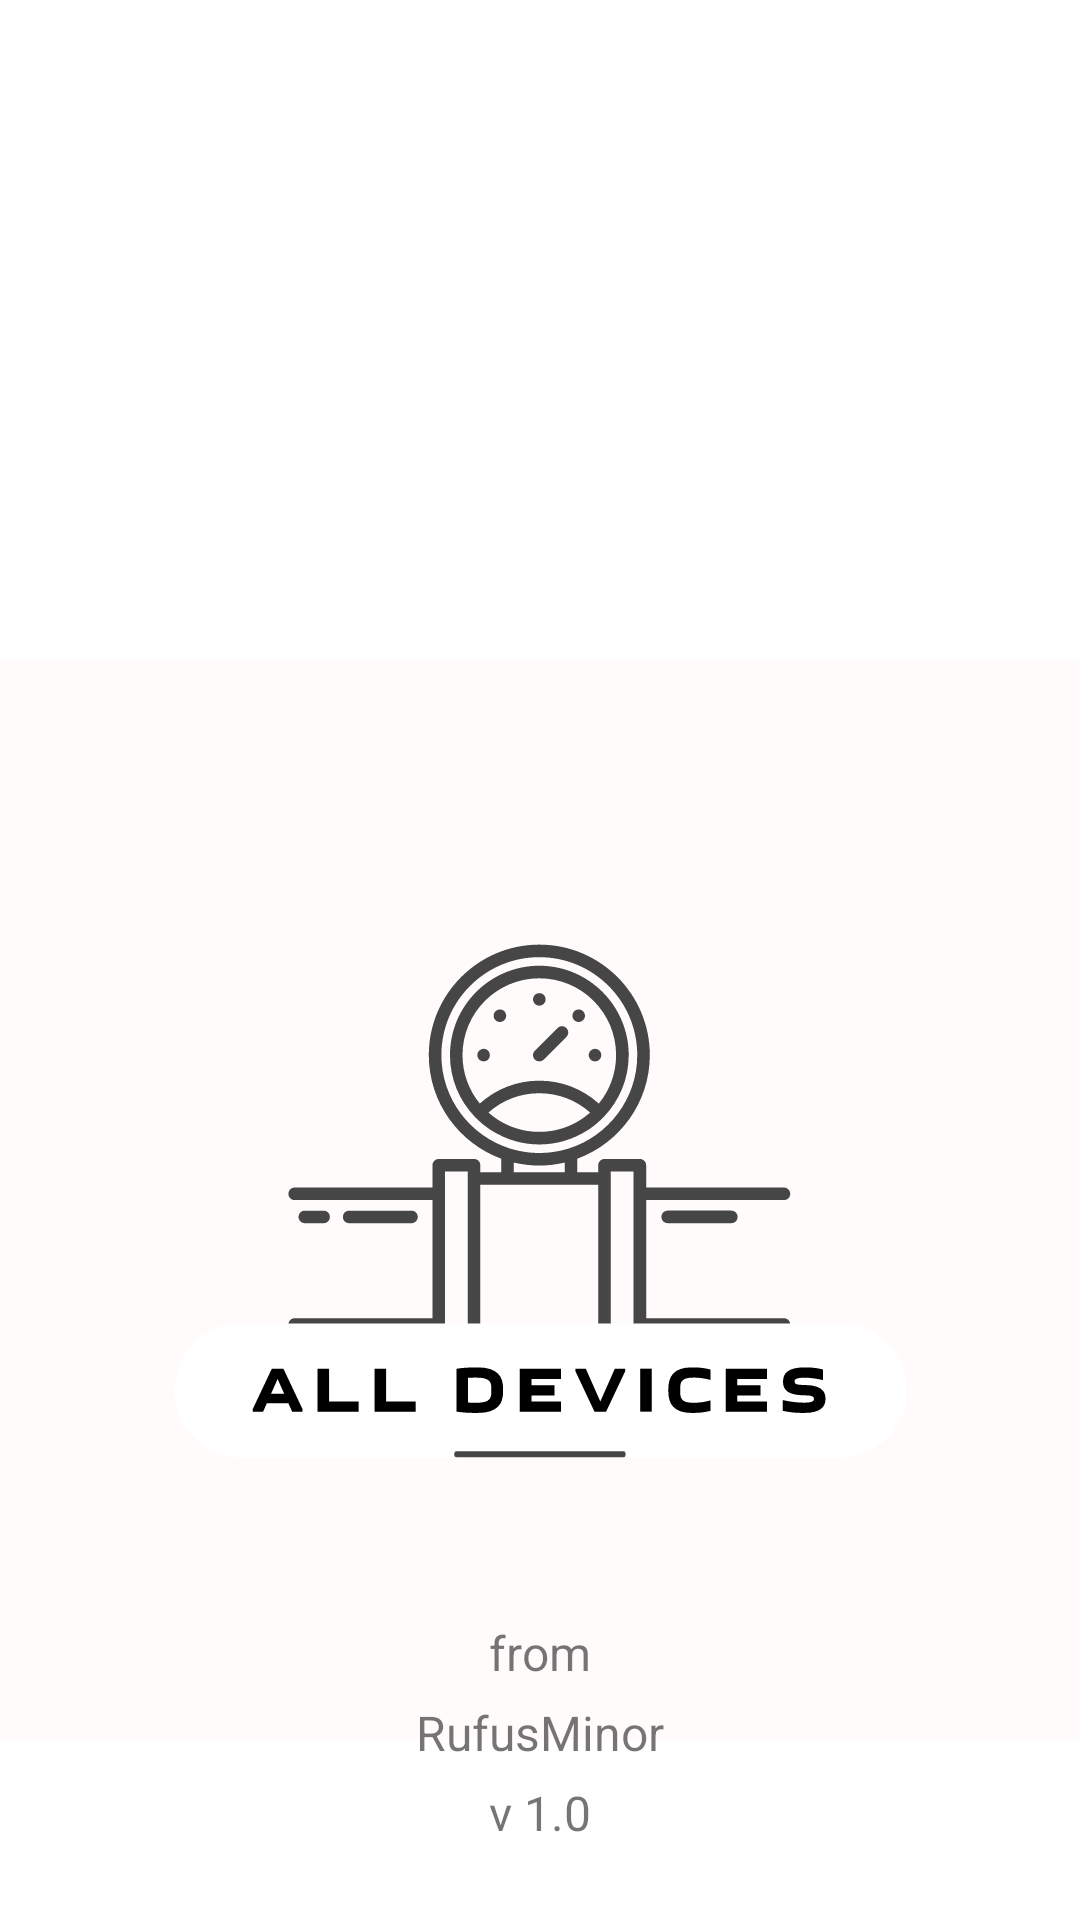

Android layout source for this screen:
<!-- AndroidManifest.xml: application theme Theme.AllDevices -->
<!-- res/layout/activity_splash_screen.xml -->
<?xml version="1.0" encoding="utf-8"?>
<androidx.constraintlayout.widget.ConstraintLayout xmlns:android="http://schemas.android.com/apk/res/android"
    xmlns:app="http://schemas.android.com/apk/res-auto"
    xmlns:tools="http://schemas.android.com/tools"
    android:layout_width="match_parent"
    android:layout_height="match_parent"
    tools:context=".SplashScreen">

    <ImageView
        android:id="@+id/imageView"
        android:layout_width="wrap_content"
        android:layout_height="wrap_content"
        android:layout_marginTop="150dp"
        app:layout_constraintEnd_toEndOf="parent"
        app:layout_constraintTop_toTopOf="parent"
        app:srcCompat="@drawable/ic__5999455" />

    <TextView
        android:id="@+id/textView"
        android:layout_width="wrap_content"
        android:layout_height="wrap_content"
        android:text="from"
        android:textSize="16dp"
        android:layout_marginBottom="5dp"
        app:layout_constraintBottom_toTopOf="@+id/textView2"
        app:layout_constraintEnd_toEndOf="parent"
        app:layout_constraintStart_toStartOf="parent" />

    <TextView
        android:id="@+id/textView2"
        android:layout_width="wrap_content"
        android:layout_height="wrap_content"
        android:text="RufusMinor"
        android:textSize="16dp"
        android:layout_marginBottom="5dp"
        app:layout_constraintBottom_toTopOf="@+id/textView3"
        app:layout_constraintEnd_toEndOf="parent"
        app:layout_constraintStart_toStartOf="parent" />

    <TextView
        android:id="@+id/textView3"
        android:layout_width="wrap_content"
        android:layout_height="wrap_content"
        android:layout_marginBottom="25dp"
        android:text="v 1.0"
        android:textSize="16dp"

        app:layout_constraintBottom_toBottomOf="parent"
        app:layout_constraintEnd_toEndOf="parent"
        app:layout_constraintStart_toStartOf="parent" />
</androidx.constraintlayout.widget.ConstraintLayout>
<!-- resources referenced by this layout -->
<resources>
  <!-- drawable ic__5999455: vector/xml drawable (drawable, 11923 chars, omitted) -->
  <style name="Theme.AllDevices" parent="Theme.MaterialComponents.Light.NoActionBar">
          
          <item name="colorPrimary">@color/purple_500</item>
          <item name="colorPrimaryVariant">@color/purple_500</item>
          <item name="colorOnPrimary">@color/white</item>
          
          <item name="colorSecondary">@color/teal_200</item>
          <item name="colorSecondaryVariant">@color/teal_700</item>
          <item name="colorOnSecondary">@color/black</item>
          
          <item name="android:statusBarColor" tools:targetApi="l">?attr/colorPrimaryVariant</item>
          
      </style>
  <color name="purple_500">#bc805f</color>
  <color name="white">#FFFFFFFF</color>
  <color name="teal_200">#FF03DAC5</color>
  <color name="teal_700">#FF018786</color>
  <color name="black">#FF000000</color>
</resources>
